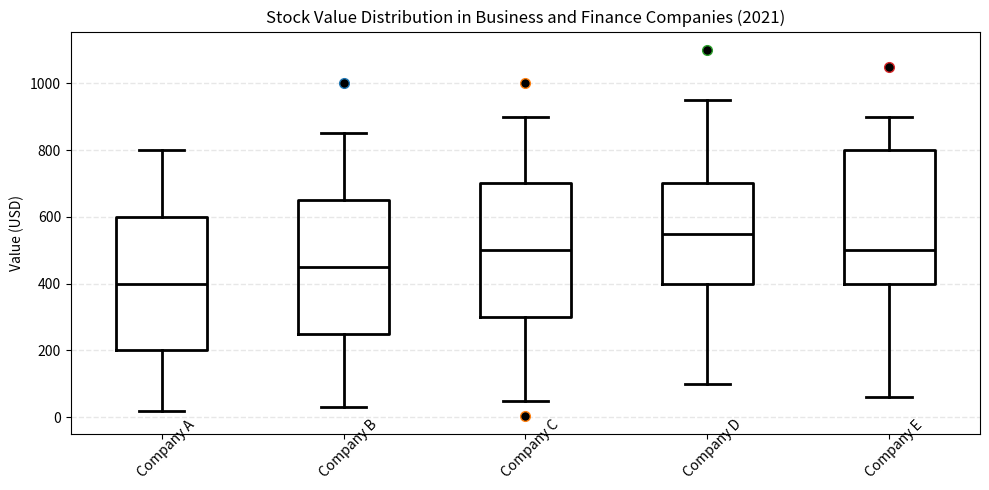

Here is the Python script that generated this plot: (Note: this script raises an exception after producing the figure.)

import matplotlib.pyplot as plt
import numpy as np

# Restructure the data into two 2D lists
values = [[20,200,400,600,800], 
          [30,250,450,650,850], 
          [50,300,500,700,900], 
          [100,400,550,700,950], 
          [60,400,500,800,900]] 
outliers = [[], [1000], [5,1000], [1100], [1050]]

# Create figure before plotting
fig, ax = plt.subplots(figsize=(10,5))

# Plot the data with the type of box plot
ax.boxplot(values, whis=1.5, 
           boxprops=dict(linewidth=2, color='black'),
           whiskerprops=dict(linewidth=2, color='black'),
           capprops=dict(linewidth=2, color='black'),
           medianprops=dict(linewidth=2, color='black'),
           flierprops=dict(marker='o', markerfacecolor='black', markersize=7))

# Use enumerate to iterate through the outliers list
for i, outlier in enumerate(outliers):
    if len(outlier) > 0:
        ax.plot(np.repeat(i+1, len(outlier)), outlier, "o", markerfacecolor="black", markersize=7)

# Drawing techniques such as background grids
ax.grid(axis='y', linestyle='--', linewidth=1, alpha=0.3)

# The title of y-axis should be given with its unit
ax.set_ylabel('Value (USD)')
ax.set_xticklabels(['Company A', 'Company B', 'Company C', 'Company D', 'Company E'], rotation=45, wrap=True)
ax.set_title('Stock Value Distribution in Business and Finance Companies (2021)')

# Automatically resize the image by tight_layout() before savefig()
plt.tight_layout()
plt.savefig('/cpfs01/user/yehancheng/workspace/datasets/SimChartV2/demo/box/png/32_202312270030.png')

# Clear the current image state at the end of the code
plt.clf()
